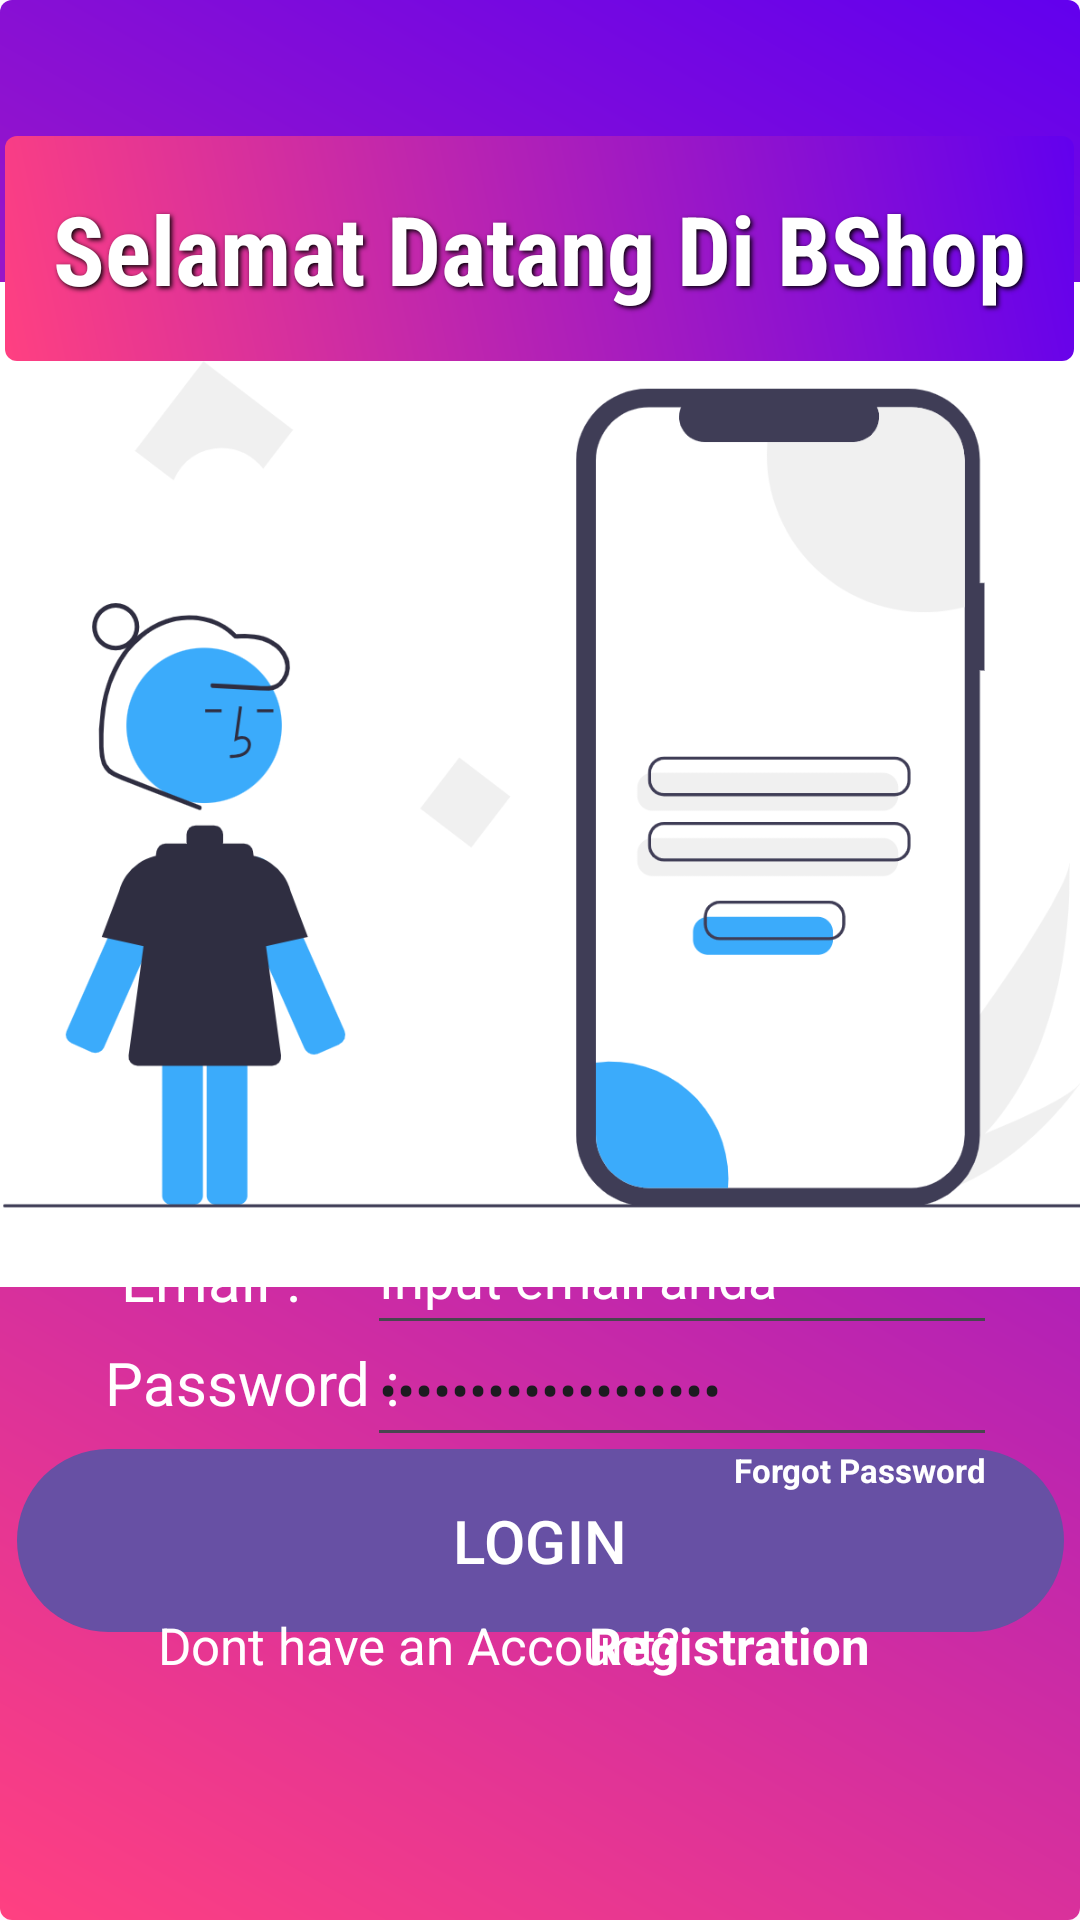

This screen was rendered from an Android layout file. Write that file and the resources it references.
<!-- AndroidManifest.xml: application theme Theme.Tugas2PM -->
<!-- res/layout/activity_main.xml -->
<?xml version="1.0" encoding="utf-8"?>
<androidx.constraintlayout.widget.ConstraintLayout xmlns:android="http://schemas.android.com/apk/res/android"
    xmlns:app="http://schemas.android.com/apk/res-auto"
    xmlns:tools="http://schemas.android.com/tools"
    android:id="@+id/main"
    android:layout_width="match_parent"
    android:layout_height="match_parent"
    android:background="@drawable/gradient_background"
    tools:context=".MainActivity">


    <Button
        android:id="@+id/btnLogin"
        android:layout_width="349dp"
        android:layout_height="69dp"
        android:text="LOGIN"
        android:textSize="20dp"
        android:textColorLink="#3babfb"
        app:layout_constraintBottom_toBottomOf="parent"
        app:layout_constraintEnd_toEndOf="parent"
        app:layout_constraintHorizontal_bias="0.523"
        app:layout_constraintStart_toStartOf="parent"
        app:layout_constraintTop_toTopOf="parent"
        app:layout_constraintVertical_bias="0.839" />


    <ImageView
        android:id="@+id/imageView"
        android:layout_width="427dp"
        android:layout_height="347dp"
        app:layout_constraintBottom_toBottomOf="parent"
        app:layout_constraintEnd_toEndOf="parent"
        app:layout_constraintHorizontal_bias="0.497"
        app:layout_constraintStart_toStartOf="parent"
        app:layout_constraintTop_toTopOf="parent"
        app:layout_constraintVertical_bias="0.3"
        app:srcCompat="@drawable/login" />




    <TextView
        android:id="@+id/textView2"
        android:layout_width="wrap_content"
        android:layout_height="wrap_content"
        android:text="Password : "
        android:textColor="#ffffff"
        android:textSize="20dp"
        app:layout_constraintBottom_toBottomOf="parent"
        app:layout_constraintEnd_toEndOf="parent"
        app:layout_constraintHorizontal_bias="0.136"
        app:layout_constraintStart_toStartOf="parent"
        app:layout_constraintTop_toTopOf="parent"
        app:layout_constraintVertical_bias="0.73" />


    <EditText
        android:id="@+id/edtPass"
        android:layout_width="wrap_content"
        android:layout_height="wrap_content"
        android:layout_marginTop="24dp"
        android:ems="10"
        android:inputType="textPassword"
        android:text="Input password anda"
        android:minHeight="48dp"
        app:layout_constraintBottom_toBottomOf="parent"
        app:layout_constraintEnd_toEndOf="parent"
        app:layout_constraintHorizontal_bias="0.815"
        app:layout_constraintStart_toStartOf="parent"
        app:layout_constraintTop_toTopOf="parent"
        app:layout_constraintVertical_bias="0.728"
        tools:ignore="SpeakableTextPresentCheck" />


    <TextView
        android:id="@+id/textView3"
        android:layout_width="wrap_content"
        android:layout_height="wrap_content"
        android:text="Email : "
        android:textColor="#ffffff"
        android:textSize="20dp"
        app:layout_constraintBottom_toBottomOf="parent"
        app:layout_constraintEnd_toEndOf="parent"
        app:layout_constraintHorizontal_bias="0.137"
        app:layout_constraintStart_toStartOf="parent"
        app:layout_constraintTop_toTopOf="parent"
        app:layout_constraintVertical_bias="0.673" />


    <TextView
        android:id="@+id/txtForgot"
        android:layout_width="wrap_content"
        android:layout_height="wrap_content"
        android:text="Forgot Password"
        android:textColor="#ffffff"
        android:textSize="11dp"
        android:textStyle="bold"
        app:layout_constraintBottom_toBottomOf="parent"
        app:layout_constraintEnd_toEndOf="parent"
        app:layout_constraintHorizontal_bias="0.886"
        app:layout_constraintStart_toStartOf="parent"
        app:layout_constraintTop_toTopOf="parent"
        app:layout_constraintVertical_bias="0.772"
        tools:ignore="TextSizeCheck" />


    <TextView
        android:id="@+id/welcomeText"
        android:layout_width="wrap_content"
        android:layout_height="wrap_content"
        android:layout_centerInParent="true"
        android:background="@drawable/gradient_text"
        android:fontFamily="sans-serif-condensed"
        android:gravity="center"
        android:padding="16dp"
        android:shadowColor="#000000"
        android:shadowDx="2"
        android:shadowDy="2"
        android:shadowRadius="4"
        android:text="Selamat Datang Di BShop"
        android:textColor="@android:color/white"
        android:textSize="32sp"
        android:textStyle="bold"
        app:layout_constraintBottom_toBottomOf="parent"
        app:layout_constraintEnd_toEndOf="parent"
        app:layout_constraintHorizontal_bias="0.492"
        app:layout_constraintStart_toStartOf="parent"
        app:layout_constraintTop_toTopOf="parent"
        app:layout_constraintVertical_bias="0.08" />


    <TextView
        android:id="@+id/textView6"
        android:layout_width="wrap_content"
        android:layout_height="wrap_content"
        android:text="Dont have an Account?"
        android:textColor="#ffffff"
        android:textSize="17dp"
        app:layout_constraintBottom_toBottomOf="parent"
        app:layout_constraintEnd_toEndOf="parent"
        app:layout_constraintHorizontal_bias="0.284"
        app:layout_constraintStart_toStartOf="parent"
        app:layout_constraintTop_toTopOf="parent"
        app:layout_constraintVertical_bias="0.87" />


    <TextView
        android:id="@+id/txtRegist"
        android:layout_width="wrap_content"
        android:layout_height="wrap_content"
        android:text="Registration"
        android:textColor="#ffffff"
        android:textSize="17dp"
        android:textStyle="bold"
        app:layout_constraintBottom_toBottomOf="parent"
        app:layout_constraintEnd_toEndOf="parent"
        app:layout_constraintHorizontal_bias="0.738"
        app:layout_constraintStart_toStartOf="parent"
        app:layout_constraintTop_toTopOf="parent"
        app:layout_constraintVertical_bias="0.87" />

    <EditText
        android:id="@+id/edtEmail"
        android:layout_width="wrap_content"
        android:layout_height="wrap_content"
        android:ems="10"
        android:inputType="textEmailAddress"
        android:minHeight="48dp"
        android:text="Input email anda"
        android:textColor="#ffffff"
        app:layout_constraintBottom_toBottomOf="parent"
        app:layout_constraintEnd_toEndOf="parent"
        app:layout_constraintHorizontal_bias="0.815"
        app:layout_constraintStart_toStartOf="parent"
        app:layout_constraintTop_toTopOf="parent"
        app:layout_constraintVertical_bias="0.676" />



</androidx.constraintlayout.widget.ConstraintLayout>
<!-- resources referenced by this layout -->
<resources>
  <!-- drawable gradient_background (drawable) -->
  <?xml version="1.0" encoding="utf-8"?>
  <shape xmlns:android="http://schemas.android.com/apk/res/android">
      <gradient
          android:startColor="#FF4081"
          android:endColor="#6200EE"
          android:angle="45"/>
          <corners android:radius="4dp"/>
  </shape>
  <!-- drawable gradient_text (drawable) -->
  <?xml version="1.0" encoding="utf-8"?>
      <shape xmlns:android="http://schemas.android.com/apk/res/android">
          <gradient
              android:startColor="#FF4081"
              android:endColor="#6200EE"
              android:angle="45"/>
          <corners android:radius="4dp"/>
      </shape>
  <!-- drawable login: png bitmap (drawable, 94171 bytes) -->
  <style name="Theme.Tugas2PM" parent="Base.Theme.Tugas2PM" />
  <style name="Base.Theme.Tugas2PM" parent="Theme.Material3.DayNight.NoActionBar">
          
          
      </style>
</resources>
